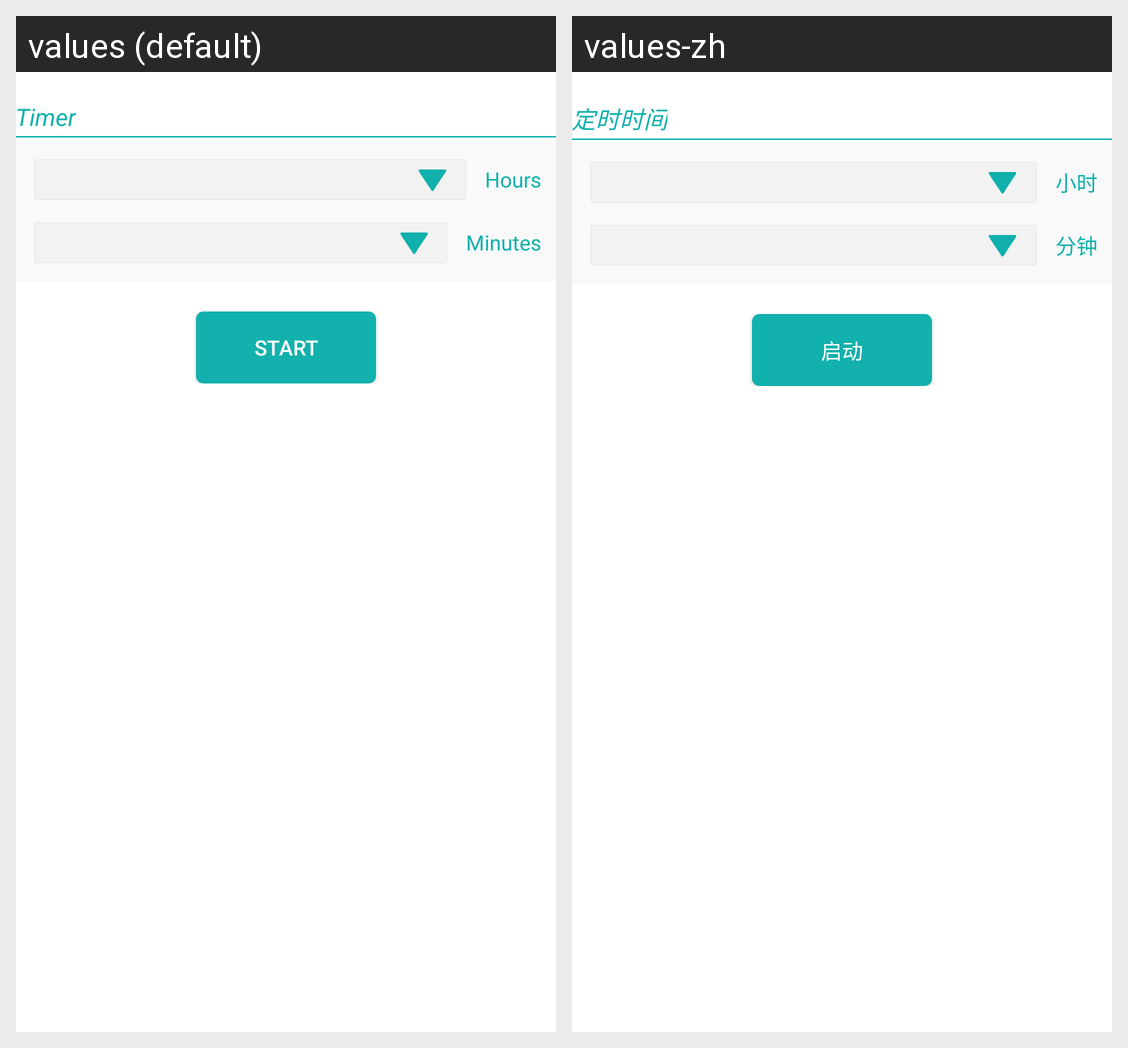

Here is an Android app screen in its default locale and in the app's own translations. Write out the translated-string differences for the strings that appear on this screen.
Android screen res/layout/fragment_main.xml rendered under 2 locales, left to right: values (default), values-zh. Device: Nexus 5 (rendered at 1080×1920; each locale shown at half size, 540×960, under a caption strip naming it); theme AppTheme.
Strings drawn on this screen, with the default value and each locale's value (text and hints the layout hard-codes, and strings that could not be matched under every locale, appear in the picture but are not listed):

timer_time
  values: Timer
  values-zh: 定时时间

hour
  values: Hours
  values-zh: 小时

minute
  values: Minutes
  values-zh: 分钟

start
  values: Start
  values-zh: 启动
